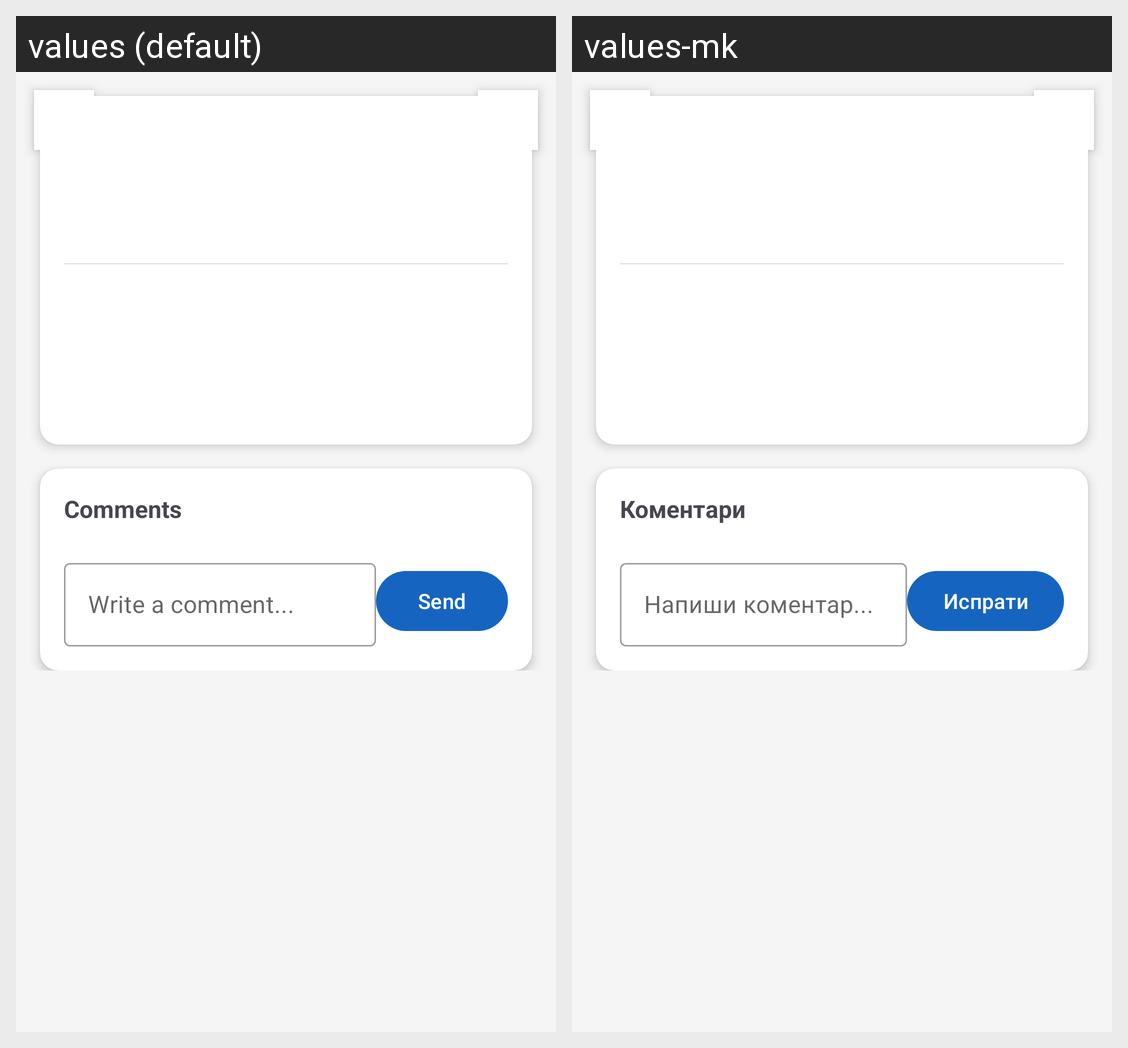

For this localized Android screen grid, give each drawn string resource with its value in every locale shown.
Android screen res/layout/fragment_item_detail.xml rendered under 2 locales, left to right: values (default), values-mk. Device: Nexus 5 (rendered at 1080×1920; each locale shown at half size, 540×960, under a caption strip naming it); theme Theme.LostFoundFICT.
Strings drawn on this screen, with the default value and each locale's value (text and hints the layout hard-codes, and strings that could not be matched under every locale, appear in the picture but are not listed):

comments
  values: Comments
  values-mk: Коментари

hint_comment
  values: Write a comment...
  values-mk: Напиши коментар...

btn_send
  values: Send
  values-mk: Испрати
